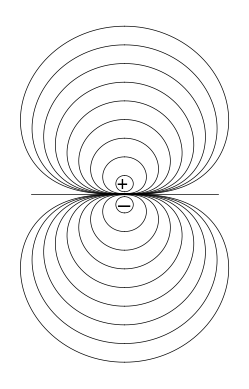

The matplotlib source for this figure:
#!/usr/bin/env python3
import matplotlib.pyplot as plt
import numpy as np
# .................................................. charge locations
yplus=1.0
yminus=-1.0
xplus=xminus=0.0
rad=0.1
lim=30
# ...................................................................
plt.axis('off')
plt.gca().set_aspect('equal')
# ....................................................... field lines
i=0
delta=0.05
DeltaPot=2
ystart=yplus+1
while ystart<20:
  xlist=[]
  ylist=[]
  x=0
  y=ystart
  xlist.append(x)
  ylist.append(y)
  while True:
    alpha=np.arctan2((y-yplus),(x-xplus))
    beta=np.arctan2((y-yminus),(x-xminus))
    Eplus=1.0/((x-xplus)**2+(y-yplus)**2)
    Eminus=-1.0/((x-xminus)**2+(y-yminus)**2)
    Ex=Eplus*np.cos(alpha)+Eminus*np.cos(beta)
    Ey=Eplus*np.sin(alpha)+Eminus*np.sin(beta)
    gamma=np.arctan2(Ey,Ex)-np.pi/2
    x=x+delta*np.cos(gamma)
    y=y+delta*np.sin(gamma)
    if x>lim or x<-delta or y>lim or y<0:
      break
    xlist.append(x)
    ylist.append(y)
  plt.plot(xlist,ylist,'k-',linewidth=0.5)
  ylist=-np.array(ylist)
  plt.plot(xlist,ylist,'k-',linewidth=0.5)
  xlist=-np.array(xlist)
  plt.plot(xlist,ylist,'k-',linewidth=0.5)
  ylist=-np.array(ylist)
  plt.plot(xlist,ylist,'k-',linewidth=0.5)
  ystart+=DeltaPot
# ....................................................................
plt.plot((-10,10),(0,0),'k-',linewidth=0.5)
plt.text(-0.9,yplus-0.55,'+',fontsize=14)
plt.text(-1.0,yminus-0.65,r'$-$',fontsize=14)
# ....................................................................
plt.savefig('DipolePotential.pdf',format='pdf',bbox_inches='tight',\
  pad_inches=0)
plt.show()  
